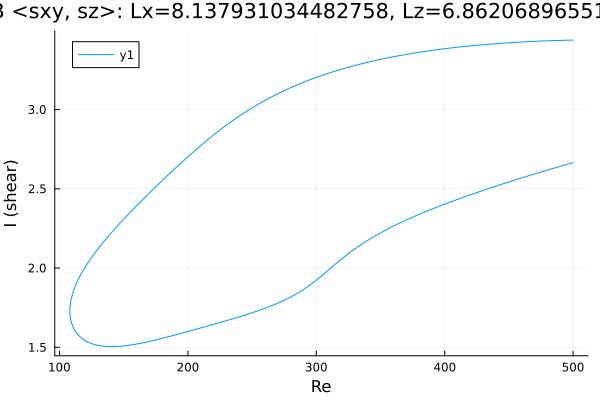

The table this chart was drawn from, first rows:
Re, shear
500.0, 3.438
499.8, 3.438
498.4, 3.438
497, 3.438
495.5, 3.438
494.1, 3.437
492.7, 3.437
491.3, 3.437
489.9, 3.436
488.5, 3.436
487.1, 3.436
485.6, 3.435
484.2, 3.435
482.8, 3.434
481.4, 3.434
480, 3.434
478.6, 3.433
477.2, 3.433
475.7, 3.432
474.3, 3.432
472.9, 3.431
471.5, 3.431
470.1, 3.43
468.7, 3.43
467.3, 3.429
465.8, 3.429
464.4, 3.428
463, 3.427
461.6, 3.427
460.2, 3.426
458.8, 3.426
457.4, 3.425
455.9, 3.424
454.5, 3.424
453.1, 3.423
451.7, 3.422
450.3, 3.421
448.9, 3.421
447.5, 3.42
446, 3.419
444.6, 3.418
443.2, 3.418
441.8, 3.417
440.4, 3.416
439, 3.415
437.6, 3.414
436.1, 3.413
434.7, 3.412
433.3, 3.411
431.9, 3.41
430.5, 3.409
429.1, 3.409
427.7, 3.407
426.2, 3.406
424.8, 3.405
423.4, 3.404
422, 3.403
420.6, 3.402
419.2, 3.401
417.8, 3.4
... 564 more rows
